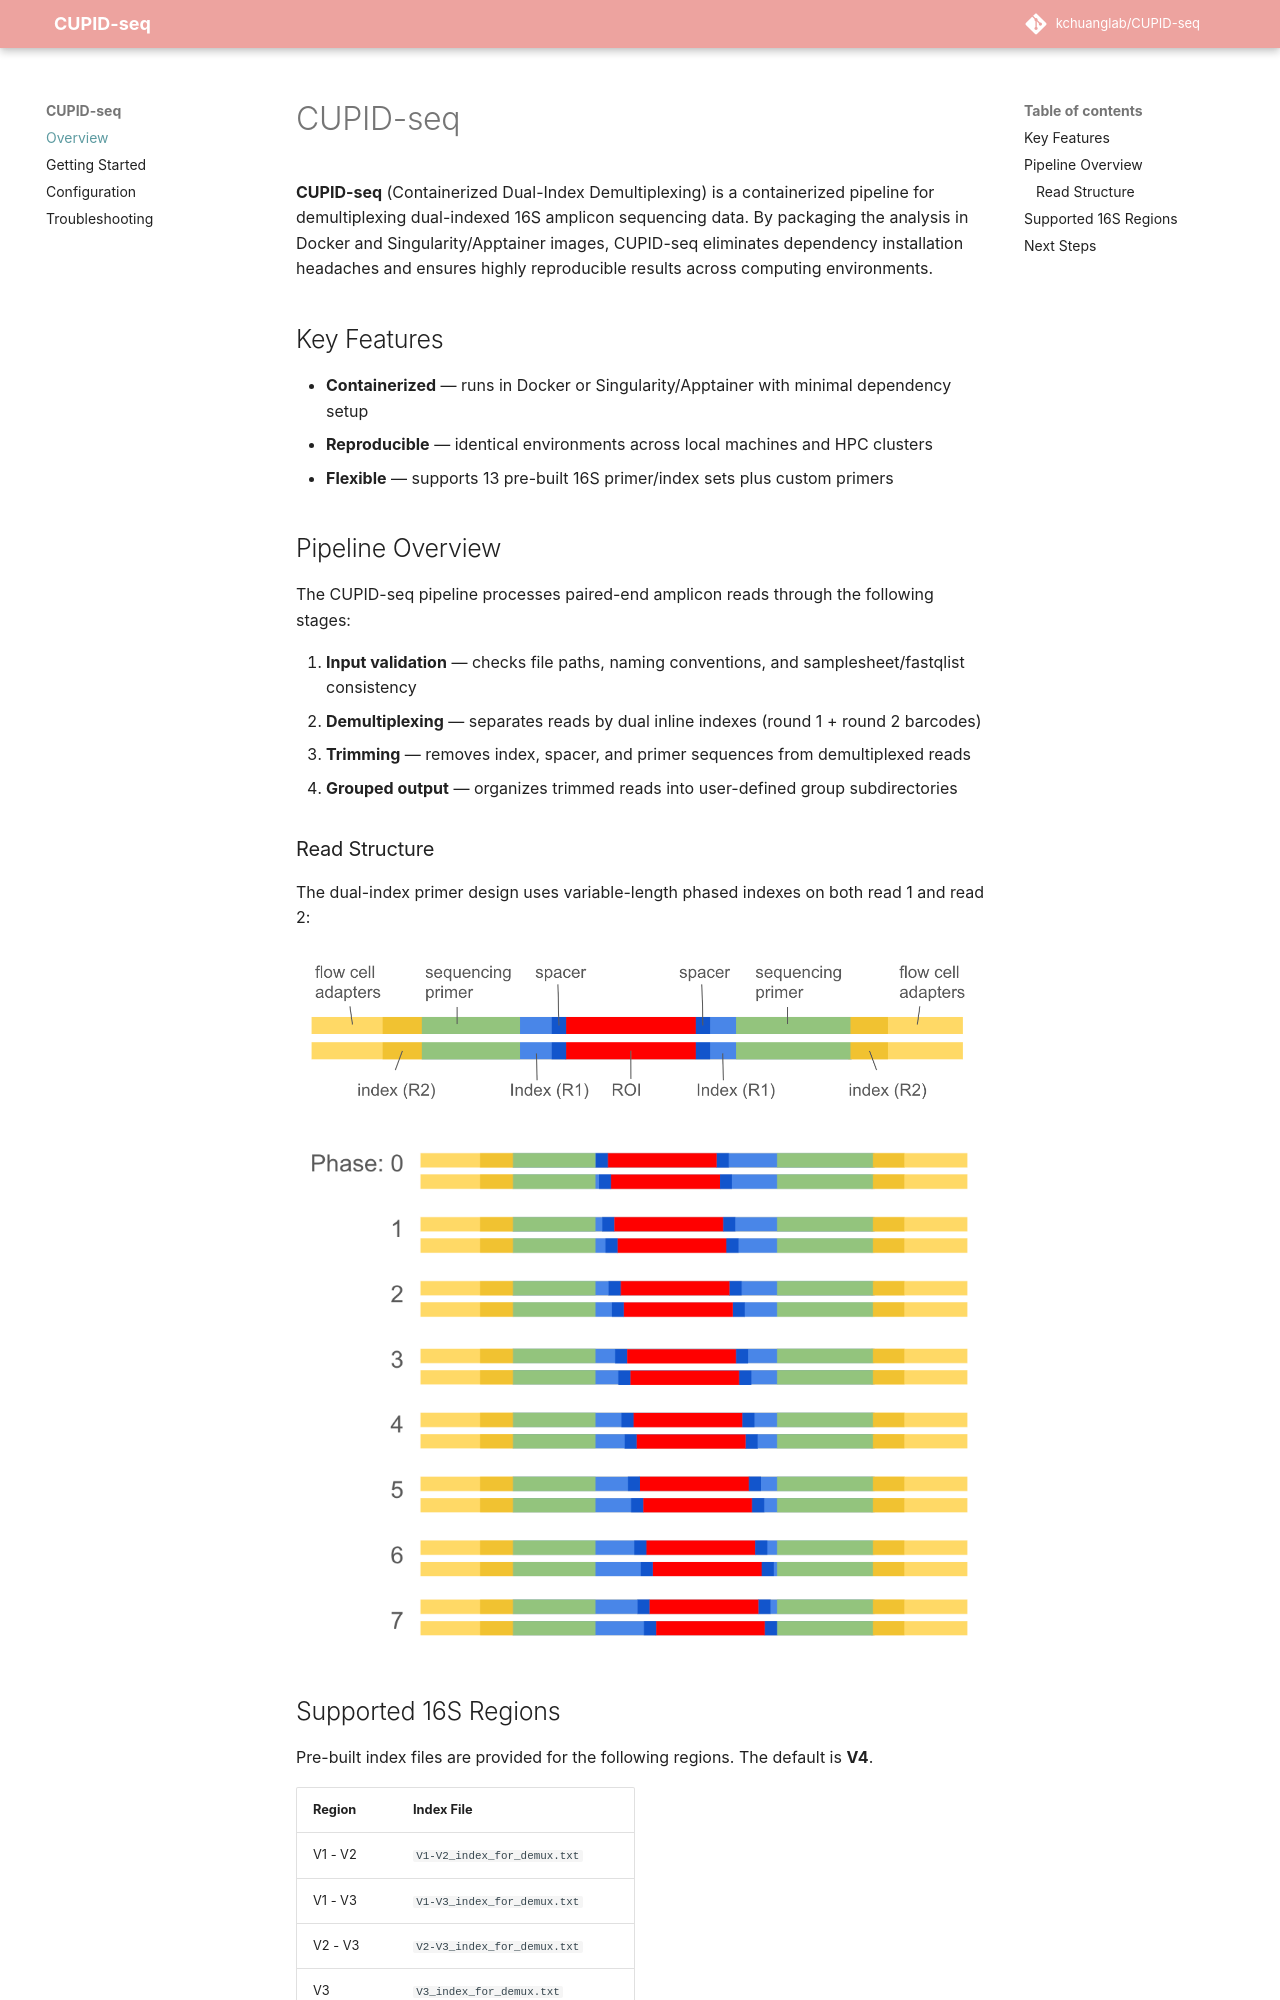

repository: KCHuang-Lab/CUPID-seq · page: index.html · generator: mkdocs

# CUPID-seq

**CUPID-seq** (Containerized Dual-Index Demultiplexing) is a containerized pipeline for demultiplexing dual-indexed 16S amplicon sequencing data. By packaging the analysis in Docker and Singularity/Apptainer images, CUPID-seq eliminates dependency installation headaches and ensures highly reproducible results across computing environments.

## Key Features

- **Containerized** — runs in Docker or Singularity/Apptainer with minimal dependency setup
- **Reproducible** — identical environments across local machines and HPC clusters
- **Flexible** — supports 13 pre-built 16S primer/index sets plus custom primers

## Pipeline Overview

The CUPID-seq pipeline processes paired-end amplicon reads through the following stages:

1. **Input validation** — checks file paths, naming conventions, and samplesheet/fastqlist consistency
2. **Demultiplexing** — separates reads by dual inline indexes (round 1 + round 2 barcodes)
3. **Trimming** — removes index, spacer, and primer sequences from demultiplexed reads
4. **Grouped output** — organizes trimmed reads into user-defined group subdirectories

### Read Structure

The dual-index primer design uses variable-length phased indexes on both read 1 and read 2:

![Primer structure overview](images/primerStructureImage.png)

![Phased primer design](images/phasedPrimerImage.png)
